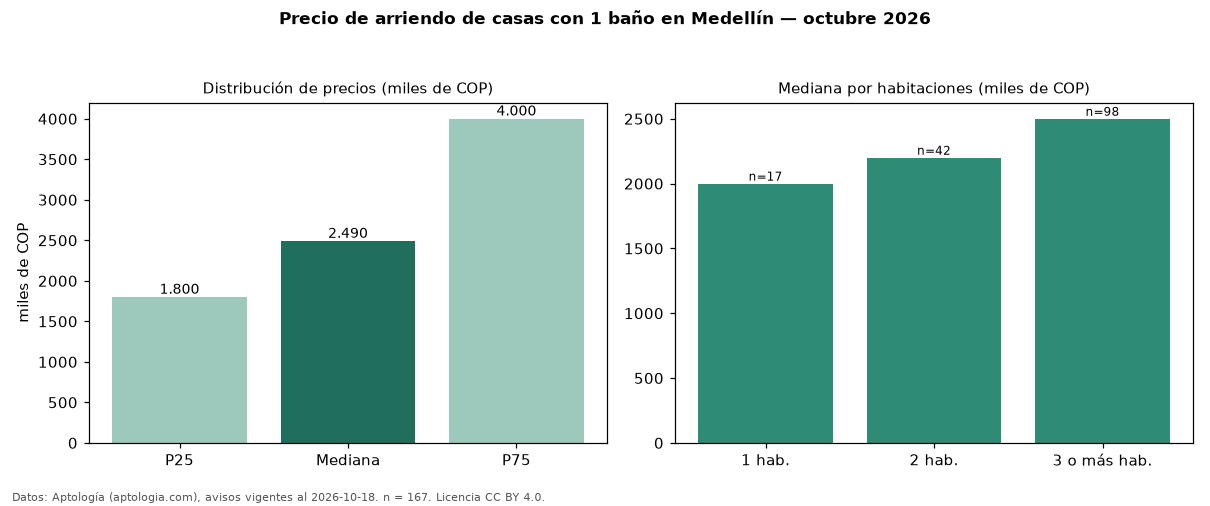

Data behind this chart, as committed beside it:
seccion, metrica, valor, moneda, n
filtro, ban1, con 1 baño, , 167
precio, p25, 1800000, COP, 167
precio, mediana, 2490000, COP, 167
precio, p75, 4000000, COP, 167
precio, minimo, 1200000, COP, 167
precio, maximo, 25000000, COP, 167
m2, mediana_precio_m2, 29035, COP, 158
m2, area_mediana_m2, 90.0, m2, 158
banos, mediana_banos, 1.0, , 
parqueadero, pct_con_parqueadero, 38.0, %, 92
estrato, estrato_mas_frecuente, 3, , 166
habitaciones, 1, 2000000, COP, 17
habitaciones, 2, 2200000, COP, 42
habitaciones, 3+, 2500000, COP, 98
fuente, fecha_datos, 2026-10-18, , 
fuente, atribucion, https://www.aptologia.com/arriendo/medel…, , 
fuente, licencia, CC BY 4.0, , 
